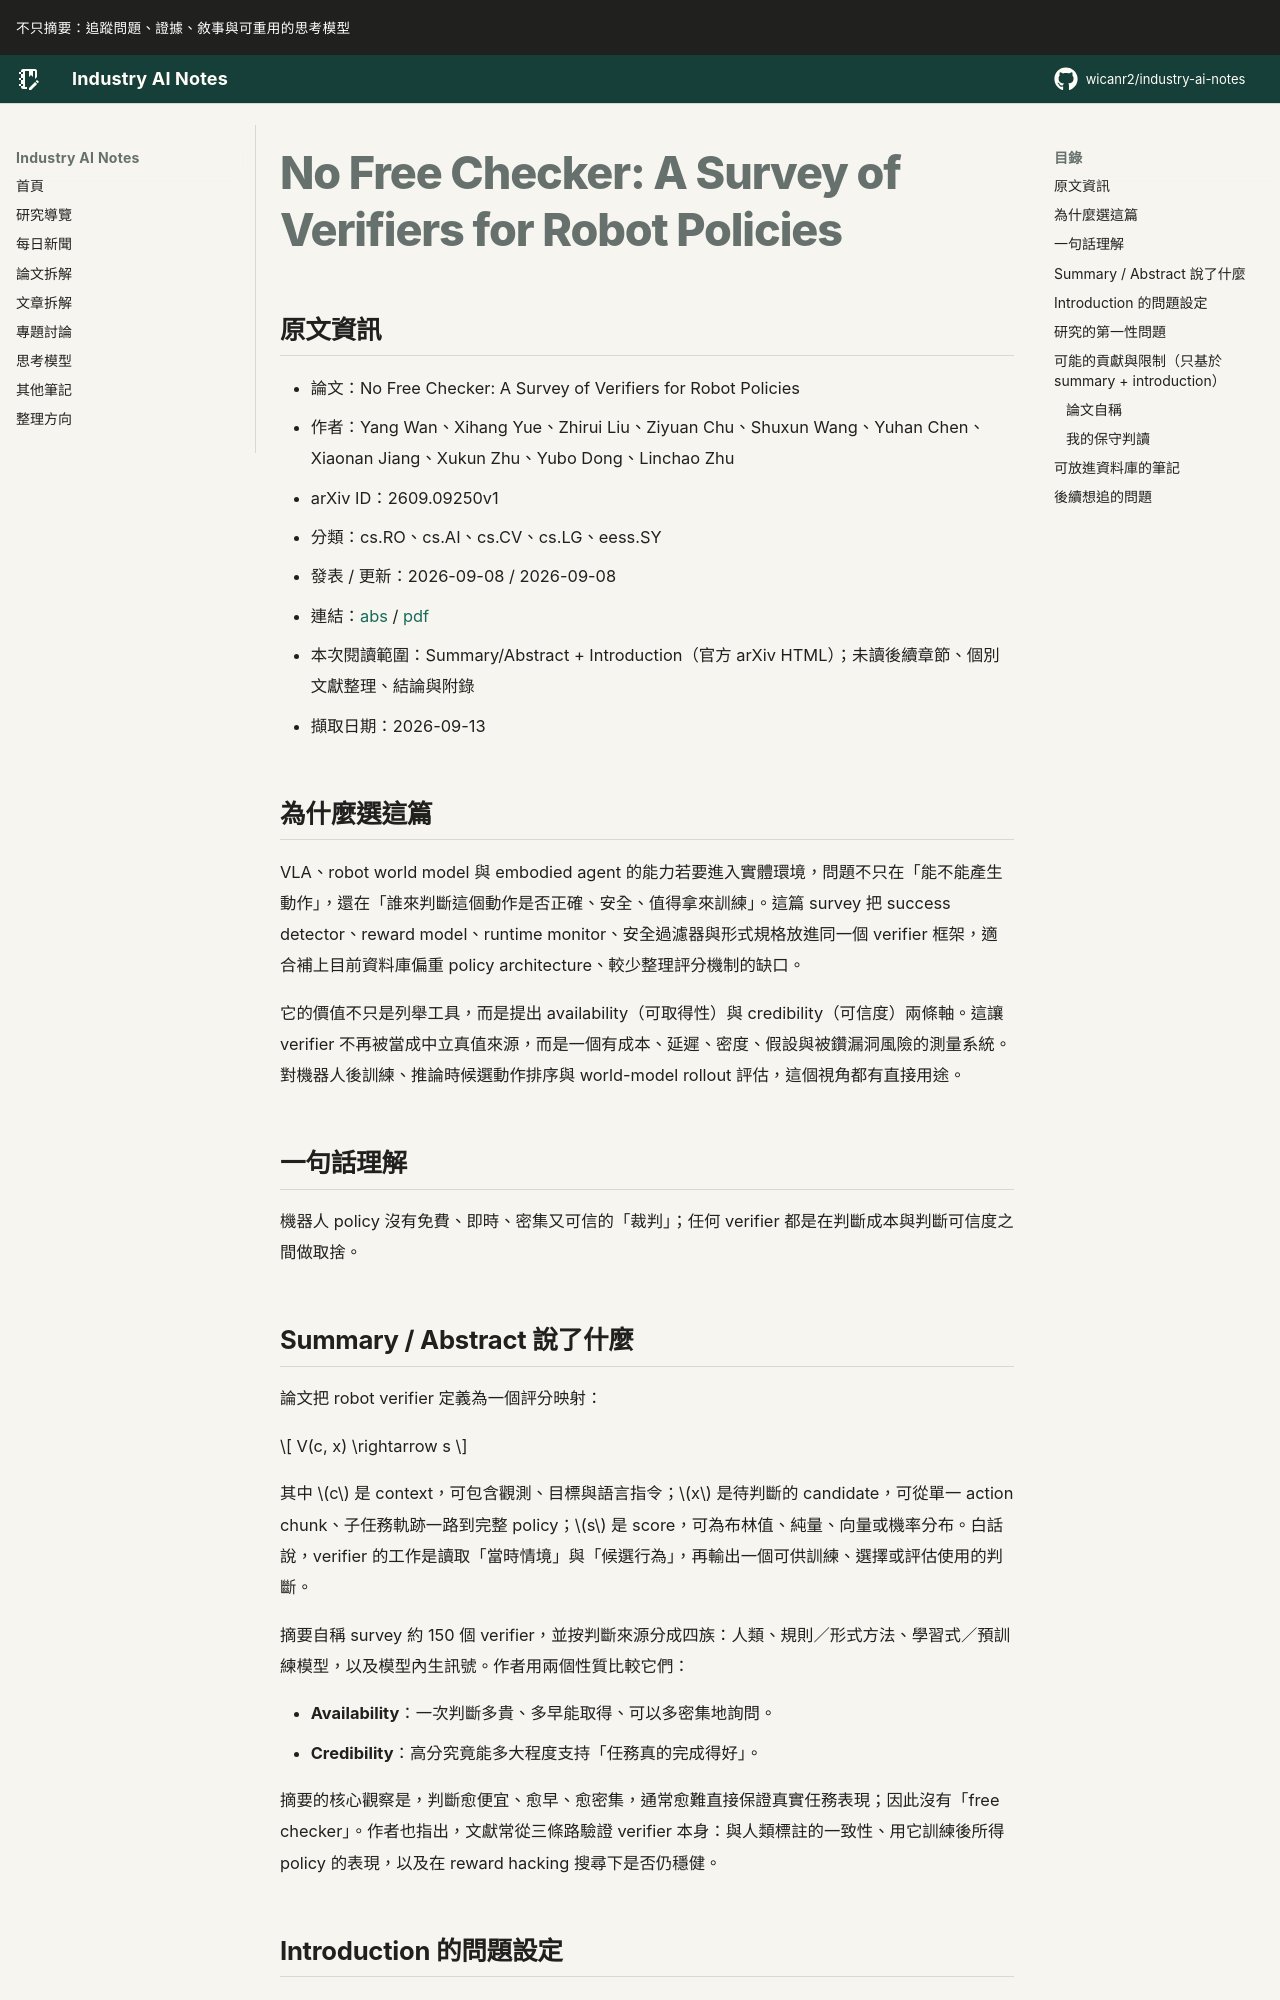

repository: wicanr2/industry-ai-notes · page: 論文拆解/2026/2026-09-13/01-no-free-checker-robot-verifiers/index.html · generator: mkdocs

# No Free Checker: A Survey of Verifiers for Robot Policies

## 原文資訊
- 論文：No Free Checker: A Survey of Verifiers for Robot Policies
- 作者：Yang Wan、Xihang Yue、Zhirui Liu、Ziyuan Chu、Shuxun Wang、Yuhan Chen、Xiaonan Jiang、Xukun Zhu、Yubo Dong、Linchao Zhu
- arXiv ID：2609.09250v1
- 分類：cs.RO、cs.AI、cs.CV、cs.LG、eess.SY
- 發表 / 更新：2026-09-08 / 2026-09-08
- 連結：[abs](https://arxiv.org/abs/2609.09250v1) / [pdf](https://arxiv.org/pdf/2609.09250v1)
- 本次閱讀範圍：Summary/Abstract + Introduction（官方 arXiv HTML）；未讀後續章節、個別文獻整理、結論與附錄
- 擷取日期：2026-09-13

## 為什麼選這篇

VLA、robot world model 與 embodied agent 的能力若要進入實體環境，問題不只在「能不能產生動作」，還在「誰來判斷這個動作是否正確、安全、值得拿來訓練」。這篇 survey 把 success detector、reward model、runtime monitor、安全過濾器與形式規格放進同一個 verifier 框架，適合補上目前資料庫偏重 policy architecture、較少整理評分機制的缺口。

它的價值不只是列舉工具，而是提出 availability（可取得性）與 credibility（可信度）兩條軸。這讓 verifier 不再被當成中立真值來源，而是一個有成本、延遲、密度、假設與被鑽漏洞風險的測量系統。對機器人後訓練、推論時候選動作排序與 world-model rollout 評估，這個視角都有直接用途。

## 一句話理解

機器人 policy 沒有免費、即時、密集又可信的「裁判」；任何 verifier 都是在判斷成本與判斷可信度之間做取捨。

## Summary / Abstract 說了什麼

論文把 robot verifier 定義為一個評分映射：

$$
V(c, x) \rightarrow s
$$

其中 $c$ 是 context，可包含觀測、目標與語言指令；$x$ 是待判斷的 candidate，可從單一 action chunk、子任務軌跡一路到完整 policy；$s$ 是 score，可為布林值、純量、向量或機率分布。白話說，verifier 的工作是讀取「當時情境」與「候選行為」，再輸出一個可供訓練、選擇或評估使用的判斷。

摘要自稱 survey 約 150 個 verifier，並按判斷來源分成四族：人類、規則／形式方法、學習式／預訓練模型，以及模型內生訊號。作者用兩個性質比較它們：

- **Availability**：一次判斷多貴、多早能取得、可以多密集地詢問。
- **Credibility**：高分究竟能多大程度支持「任務真的完成得好」。

摘要的核心觀察是，判斷愈便宜、愈早、愈密集，通常愈難直接保證真實任務表現；因此沒有「free checker」。作者也指出，文獻常從三條路驗證 verifier 本身：與人類標註的一致性、用它訓練後所得 policy 的表現，以及在 reward hacking 搜尋下是否仍穩健。
